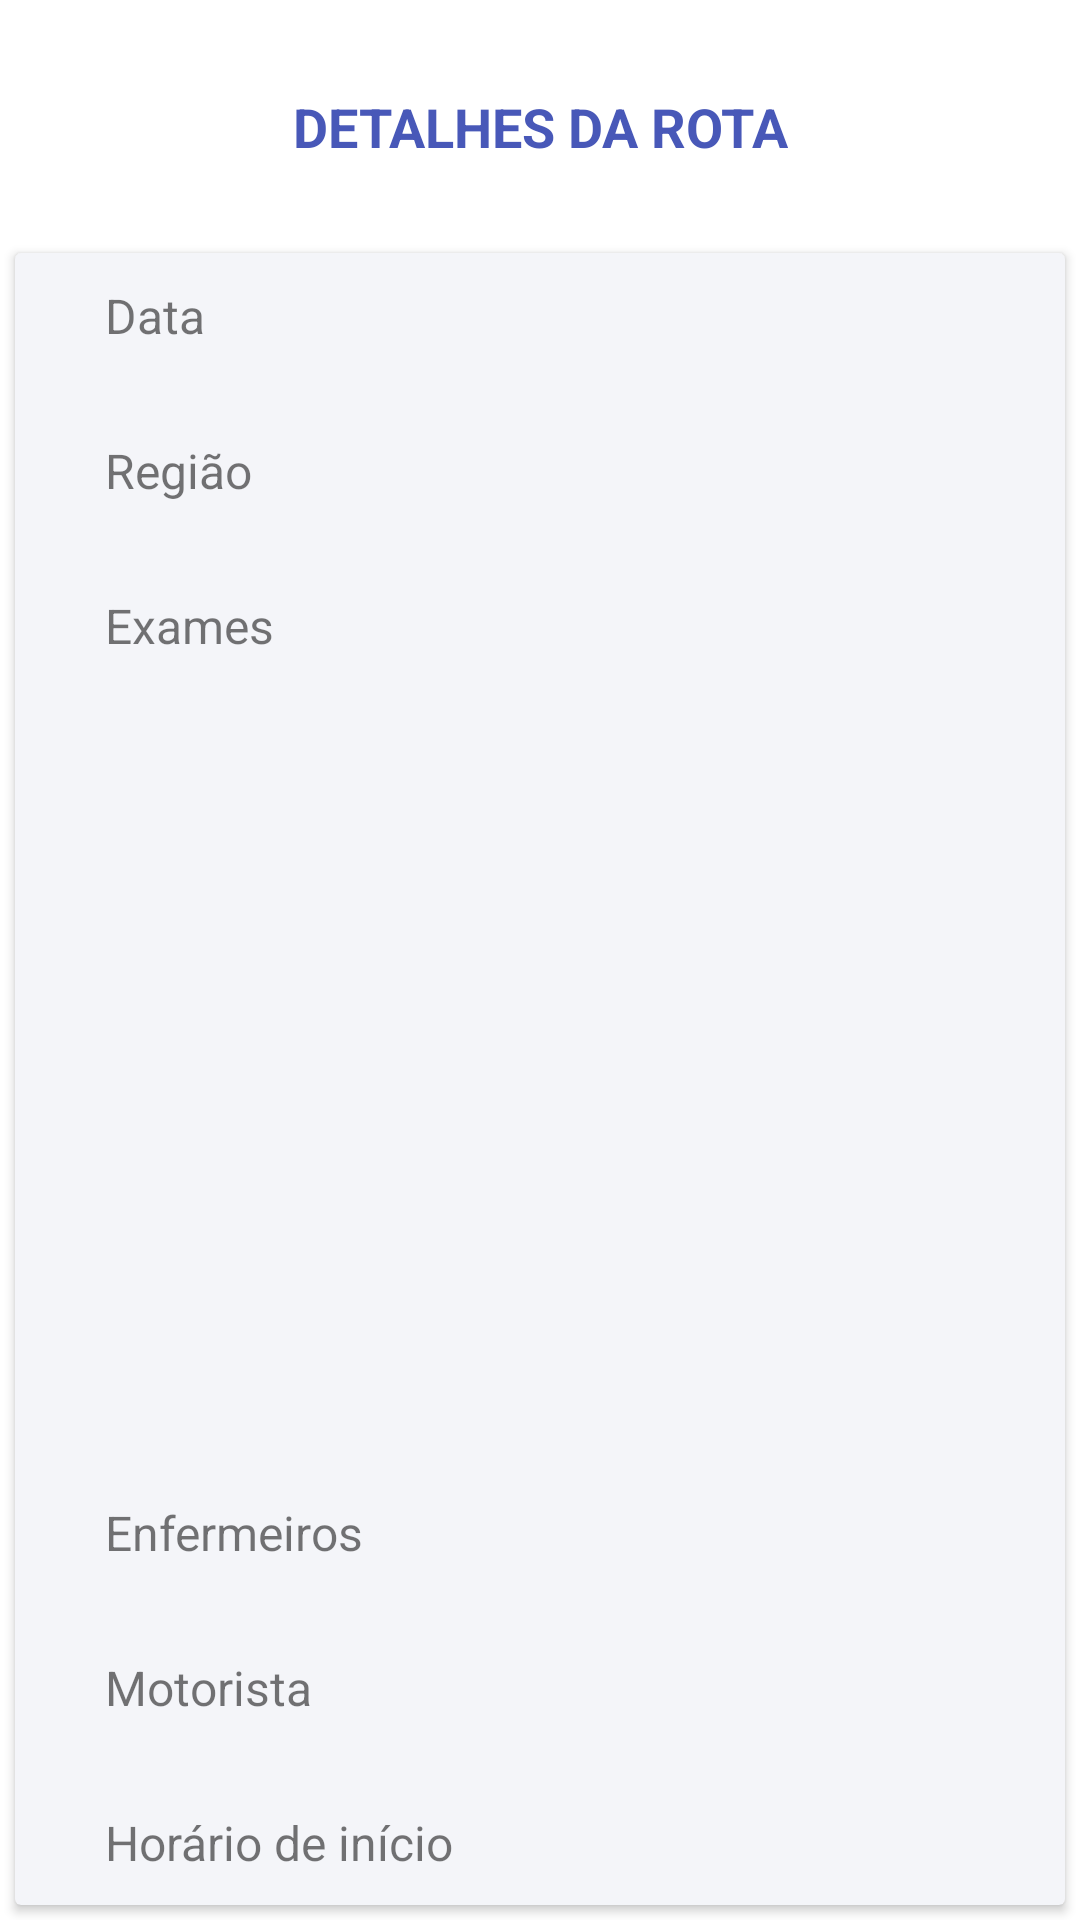

The Android layout XML behind this screen, and the referenced resources:
<!-- AndroidManifest.xml: application theme Theme.AppColeta -->
<!-- res/layout/fragment_detalhes_rota.xml -->
<?xml version="1.0" encoding="utf-8"?>
<androidx.constraintlayout.widget.ConstraintLayout xmlns:android="http://schemas.android.com/apk/res/android"
    xmlns:app="http://schemas.android.com/apk/res-auto"
    xmlns:tools="http://schemas.android.com/tools"
    android:layout_width="match_parent"
    android:layout_height="match_parent"
    tools:context=".detalhesRota">

    <ScrollView
        android:layout_width="match_parent"
        android:layout_height="match_parent"
        android:fillViewport="true"
        android:orientation="vertical">

        <androidx.constraintlayout.widget.ConstraintLayout
            android:layout_width="match_parent"
            android:layout_height="match_parent"
            android:orientation="vertical">

            <TextView
                android:id="@+id/titulo_detalhes_rota"
                android:layout_width="wrap_content"
                android:layout_height="0dp"
                android:layout_marginStart="5dp"
                android:layout_marginLeft="5dp"
                android:layout_marginTop="30dp"
                android:layout_marginEnd="5dp"
                android:layout_marginRight="5dp"
                android:text="@string/titulo_detalhes_da_rota"
                android:textColor="#4858b8"
                android:textSize="18sp"
                android:textStyle="bold"
                app:layout_constraintEnd_toEndOf="parent"
                app:layout_constraintStart_toStartOf="parent"
                app:layout_constraintTop_toTopOf="parent" />

            <androidx.cardview.widget.CardView
                android:id="@+id/detalhes_rota_card_view"
                android:layout_width="match_parent"
                android:layout_height="0dp"
                android:layout_marginStart="5dp"
                android:layout_marginLeft="5dp"
                android:layout_marginTop="30dp"
                android:layout_marginEnd="5dp"
                android:layout_marginRight="5dp"
                android:layout_marginBottom="5dp"
                android:backgroundTint="#f4f5f9"
                app:layout_constraintBottom_toBottomOf="parent"
                app:layout_constraintEnd_toEndOf="parent"
                app:layout_constraintStart_toStartOf="parent"
                app:layout_constraintTop_toBottomOf="@+id/titulo_detalhes_rota">

                <androidx.constraintlayout.widget.ConstraintLayout
                    android:layout_width="match_parent"
                    android:layout_height="match_parent">

                    <TextView
                        android:id="@+id/detalhes_rota_data"
                        android:layout_width="wrap_content"
                        android:layout_height="0dp"
                        android:layout_marginStart="30dp"
                        android:layout_marginLeft="30dp"
                        android:layout_marginTop="10dp"
                        android:text="@string/data"
                        android:textSize="16sp"
                        app:layout_constraintStart_toStartOf="parent"
                        app:layout_constraintTop_toTopOf="parent" />

                    <TextView
                        android:id="@+id/detalhes_rota_data_resposta"
                        android:layout_width="0dp"
                        android:layout_height="0dp"
                        android:layout_marginStart="110dp"
                        android:layout_marginLeft="110dp"
                        android:layout_marginEnd="30dp"
                        android:layout_marginRight="30dp"
                        android:textSize="16sp"
                        app:layout_constraintBottom_toBottomOf="@+id/detalhes_rota_data"
                        app:layout_constraintEnd_toEndOf="parent"
                        app:layout_constraintHorizontal_bias="0.0"
                        app:layout_constraintStart_toEndOf="@+id/detalhes_rota_data"
                        app:layout_constraintTop_toTopOf="@+id/detalhes_rota_data"
                        tools:text="11/08/2021" />

                    <TextView
                        android:id="@+id/detalhes_rota_regiao"
                        android:layout_width="wrap_content"
                        android:layout_height="0dp"
                        android:layout_marginTop="30dp"
                        android:text="@string/regiao"
                        android:textSize="16sp"
                        app:layout_constraintStart_toStartOf="@+id/detalhes_rota_data"
                        app:layout_constraintTop_toBottomOf="@+id/detalhes_rota_data" />

                    <TextView
                        android:id="@+id/detalhes_rota_regiao_resposta"
                        android:layout_width="0dp"
                        android:layout_height="0dp"
                        android:layout_marginEnd="30dp"
                        android:layout_marginRight="30dp"
                        android:textSize="16sp"
                        app:layout_constraintBottom_toBottomOf="@+id/detalhes_rota_regiao"
                        app:layout_constraintEnd_toEndOf="parent"
                        app:layout_constraintHorizontal_bias="0.0"
                        app:layout_constraintStart_toStartOf="@+id/detalhes_rota_data_resposta"
                        app:layout_constraintTop_toTopOf="@+id/detalhes_rota_regiao"
                        tools:text="Francisco Bernardino" />

                    <TextView
                        android:id="@+id/detalhes_rota_exames"
                        android:layout_width="wrap_content"
                        android:layout_height="0dp"
                        android:layout_marginTop="30dp"
                        android:text="@string/exames"
                        android:textSize="16sp"
                        app:layout_constraintStart_toStartOf="@+id/detalhes_rota_data"
                        app:layout_constraintTop_toBottomOf="@+id/detalhes_rota_regiao" />

                    <ListView
                        android:id="@+id/detalhes_rota_lista_exames"
                        android:layout_width="0dp"
                        android:layout_height="0dp"
                        android:layout_marginEnd="30dp"
                        android:layout_marginRight="30dp"
                        app:layout_constraintBottom_toTopOf="@+id/detalhes_rota_enfermeiros_resposta"
                        app:layout_constraintEnd_toEndOf="parent"
                        app:layout_constraintStart_toStartOf="@+id/detalhes_rota_regiao_resposta"
                        app:layout_constraintTop_toTopOf="@id/detalhes_rota_exames"
                        tools:listitem="@layout/item_exame" />

                    <TextView
                        android:id="@+id/detalhes_rota_enfermeiros"
                        android:layout_width="wrap_content"
                        android:layout_height="0dp"
                        android:layout_marginTop="30dp"
                        android:text="@string/enfermeiros"
                        android:textSize="16sp"
                        app:layout_constraintStart_toStartOf="@+id/detalhes_rota_exames"
                        app:layout_constraintTop_toBottomOf="@+id/detalhes_rota_lista_exames" />

                    <TextView
                        android:id="@+id/detalhes_rota_enfermeiros_resposta"
                        android:layout_width="0dp"
                        android:layout_height="0dp"
                        android:layout_marginEnd="30dp"
                        android:layout_marginRight="30dp"
                        android:textSize="16sp"
                        app:layout_constraintBottom_toBottomOf="@+id/detalhes_rota_enfermeiros"
                        app:layout_constraintEnd_toEndOf="parent"
                        app:layout_constraintHorizontal_bias="0.0"
                        app:layout_constraintStart_toStartOf="@+id/detalhes_rota_lista_exames"
                        app:layout_constraintTop_toTopOf="@+id/detalhes_rota_enfermeiros"
                        tools:text="Fulano de Tal, Ciclano de Tal" />

                    <TextView
                        android:id="@+id/detalhes_rota_motorista"
                        android:layout_width="wrap_content"
                        android:layout_height="0dp"
                        android:layout_marginTop="30dp"
                        android:text="@string/motorista"
                        android:textSize="16sp"
                        app:layout_constraintStart_toStartOf="@+id/detalhes_rota_enfermeiros"
                        app:layout_constraintTop_toBottomOf="@+id/detalhes_rota_enfermeiros" />

                    <TextView
                        android:id="@+id/detalhes_rota_motorista_resposta"
                        android:layout_width="0dp"
                        android:layout_height="0dp"
                        android:layout_marginEnd="30dp"
                        android:layout_marginRight="30dp"
                        android:textSize="16sp"
                        app:layout_constraintBottom_toBottomOf="@+id/detalhes_rota_motorista"
                        app:layout_constraintEnd_toEndOf="parent"
                        app:layout_constraintHorizontal_bias="0.0"
                        app:layout_constraintStart_toStartOf="@+id/detalhes_rota_lista_exames"
                        app:layout_constraintTop_toTopOf="@+id/detalhes_rota_motorista"
                        tools:text="Beltrano de Tal" />

                    <TextView
                        android:id="@+id/detalhes_rota_horario_inicio"
                        android:layout_width="0dp"
                        android:layout_height="wrap_content"
                        android:layout_marginTop="30dp"
                        android:layout_marginBottom="10dp"
                        android:text="@string/horario_de_inicio"
                        android:textSize="16sp"
                        app:layout_constraintBottom_toBottomOf="parent"
                        app:layout_constraintStart_toStartOf="@+id/detalhes_rota_motorista"
                        app:layout_constraintTop_toBottomOf="@+id/detalhes_rota_motorista"
                        app:layout_constraintVertical_bias="0.0" />

                    <TextView
                        android:id="@+id/detalhes_rota_horario_inicio_resposta"
                        android:layout_width="0dp"
                        android:layout_height="0dp"
                        android:layout_marginEnd="30dp"
                        android:layout_marginRight="30dp"
                        android:textSize="16sp"
                        app:layout_constraintBottom_toBottomOf="@+id/detalhes_rota_horario_inicio"
                        app:layout_constraintEnd_toEndOf="parent"
                        app:layout_constraintHorizontal_bias="0.0"
                        app:layout_constraintStart_toStartOf="@+id/detalhes_rota_motorista_resposta"
                        app:layout_constraintTop_toTopOf="@+id/detalhes_rota_horario_inicio"
                        tools:text="09:00" />


                </androidx.constraintlayout.widget.ConstraintLayout>

            </androidx.cardview.widget.CardView>

        </androidx.constraintlayout.widget.ConstraintLayout>
    </ScrollView>

</androidx.constraintlayout.widget.ConstraintLayout>
<!-- res/layout/item_exame.xml (included above) -->
<?xml version="1.0" encoding="utf-8"?>
<androidx.constraintlayout.widget.ConstraintLayout
    xmlns:android="http://schemas.android.com/apk/res/android"
    xmlns:app="http://schemas.android.com/apk/res-auto"
    xmlns:tools="http://schemas.android.com/tools"
    android:layout_width="match_parent"
    android:layout_height="match_parent">

    <TextView
        android:id="@+id/item_exame_nome"
        android:layout_width="match_parent"
        android:layout_height="match_parent"
        android:layout_marginStart="1dp"
        android:layout_marginLeft="1dp"
        android:layout_marginTop="1dp"
        tools:text="TextView"
        android:textSize="16sp"
        app:layout_constraintBottom_toBottomOf="parent"
        app:layout_constraintEnd_toEndOf="parent"
        app:layout_constraintHorizontal_bias="0.0"
        app:layout_constraintStart_toStartOf="parent"
        app:layout_constraintTop_toTopOf="parent"
        app:layout_constraintVertical_bias="0.0" />
</androidx.constraintlayout.widget.ConstraintLayout>
<!-- resources referenced by this layout -->
<resources>
  <string name="data">Data</string>
  <string name="enfermeiros">Enfermeiros</string>
  <string name="exames">Exames</string>
  <string name="horario_de_inicio">Horário de início</string>
  <string name="motorista">Motorista</string>
  <string name="regiao">Região</string>
  <string name="titulo_detalhes_da_rota">DETALHES DA ROTA</string>
  <style name="Theme.AppColeta" parent="Theme.MaterialComponents.DayNight.DarkActionBar">
          
          <item name="colorPrimary">@color/purple_500</item>
          <item name="colorPrimaryVariant">@color/purple_700</item>
          <item name="colorOnPrimary">@color/white</item>
          
          <item name="colorSecondary">@color/teal_200</item>
          <item name="colorSecondaryVariant">@color/teal_700</item>
          <item name="colorOnSecondary">@color/black</item>
          
          <item name="android:statusBarColor" tools:targetApi="l">?attr/colorPrimaryVariant</item>
          
      </style>
  <color name="purple_500">#4858b8</color>
  <color name="purple_700">#FF3700B3</color>
  <color name="white">#FFFFFFFF</color>
  <color name="teal_200">#FF03DAC5</color>
  <color name="teal_700">#FF018786</color>
  <color name="black">#FF000000</color>
</resources>
